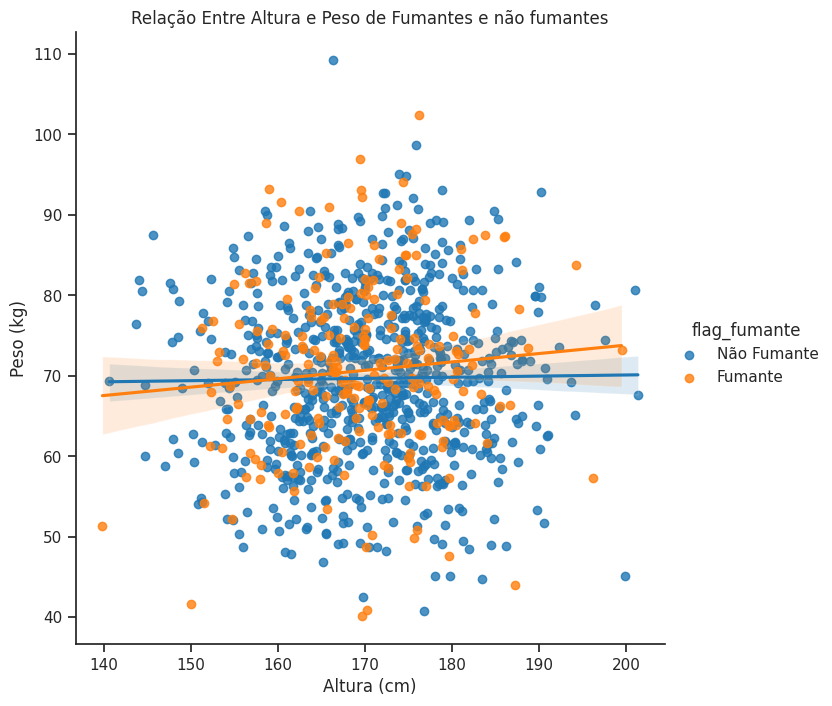

Write the Python code that produced this figure.
import numpy as np
import pandas as pd
import seaborn as sea
import matplotlib.pyplot as plt

#valores randomicos
np.random.seed(42)
n = 1000
pct_smokers = 0.2

#variaveis
flag_fumante = np.random.rand(n) < pct_smokers
#print(flag_fumante)
idade = np.random.normal(40,10,n)
altura = np.random.normal(170,10,n)
peso = np.random.normal(70,10,n)

#dataFrame
dados = pd.DataFrame({'altura': altura, 'peso': peso, 'flag_fumante': flag_fumante})

#cria os dados para a variavel flag_fumante
dados['flag_fumante'] = dados['flag_fumante'].map({True: 'Fumante', False:'Não Fumante'})

print(dados.head())

#Style
sea.set(style = "ticks")

#lmplot
sea.lmplot(x = 'altura',
           y = 'peso',
           data = dados, 
           hue = 'flag_fumante',
           palette=['tab:blue', 'tab:orange'],
           height = 7)

#labels e titulo
plt.xlabel('Altura (cm)')
plt.ylabel('Peso (kg)')
plt.title('Relação Entre Altura e Peso de Fumantes e não fumantes')

#Remove as bordas
sea.despine()

#Show
plt.show()